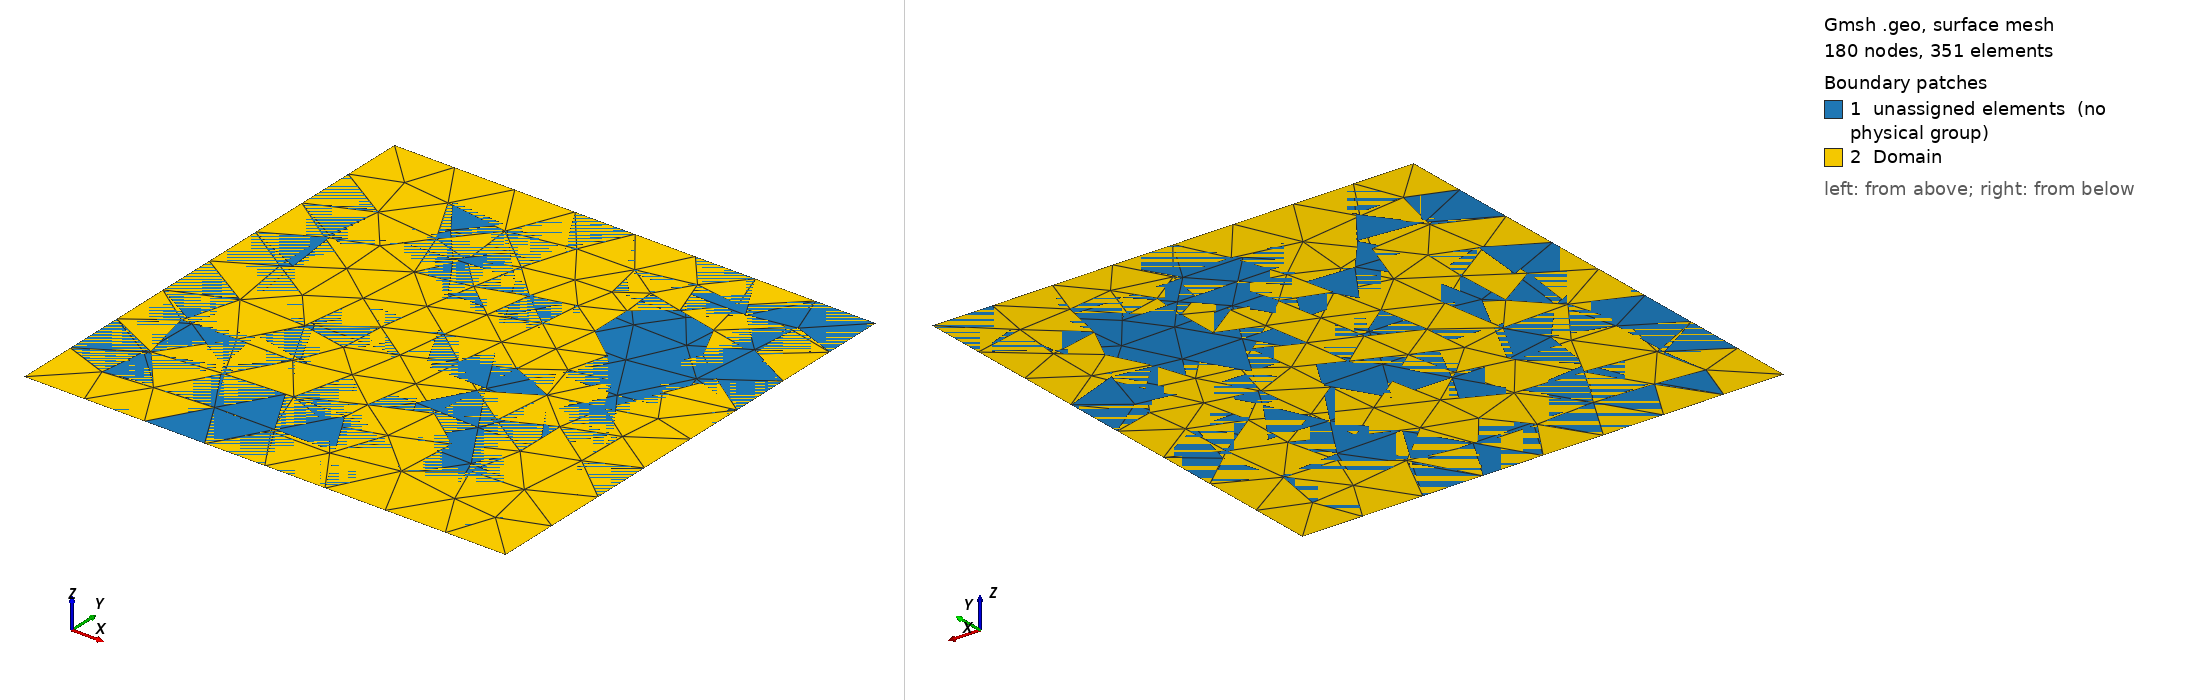

Gmsh geometry script, surface-meshed: 180 nodes, 351 surface elements. Boundary patches (legend numbers): 1 unassigned elements (no physical group), 2 Domain. Left view from above one corner, right view from below the opposite corner. Legend entries are the model's physical surfaces; 'unassigned elements' are surfaces in no physical group. The drawing asked Gmsh for element sizes between 1% and 20% of the model's largest extent; the script's own settings can give other sizes.

=== reflection2.geo (drawn) ===
//+
SetFactory("OpenCASCADE");
Rectangle(1) = {-2.5, -2.5, 0, 5, 5, 0};
//+
Circle(5) = {1.2, 1.2, 0, 0.5, 0, 2*Pi};

//+
Curve Loop(2) = {1, 2, 3, 4};
//+
Curve Loop(3) = {5};
//+
Plane Surface(2) = {2, 3};
//+
Physical Surface("Domain") = {2};
//+
Physical Curve("Reflecting") = {4, 5, 1, 2, 3};
